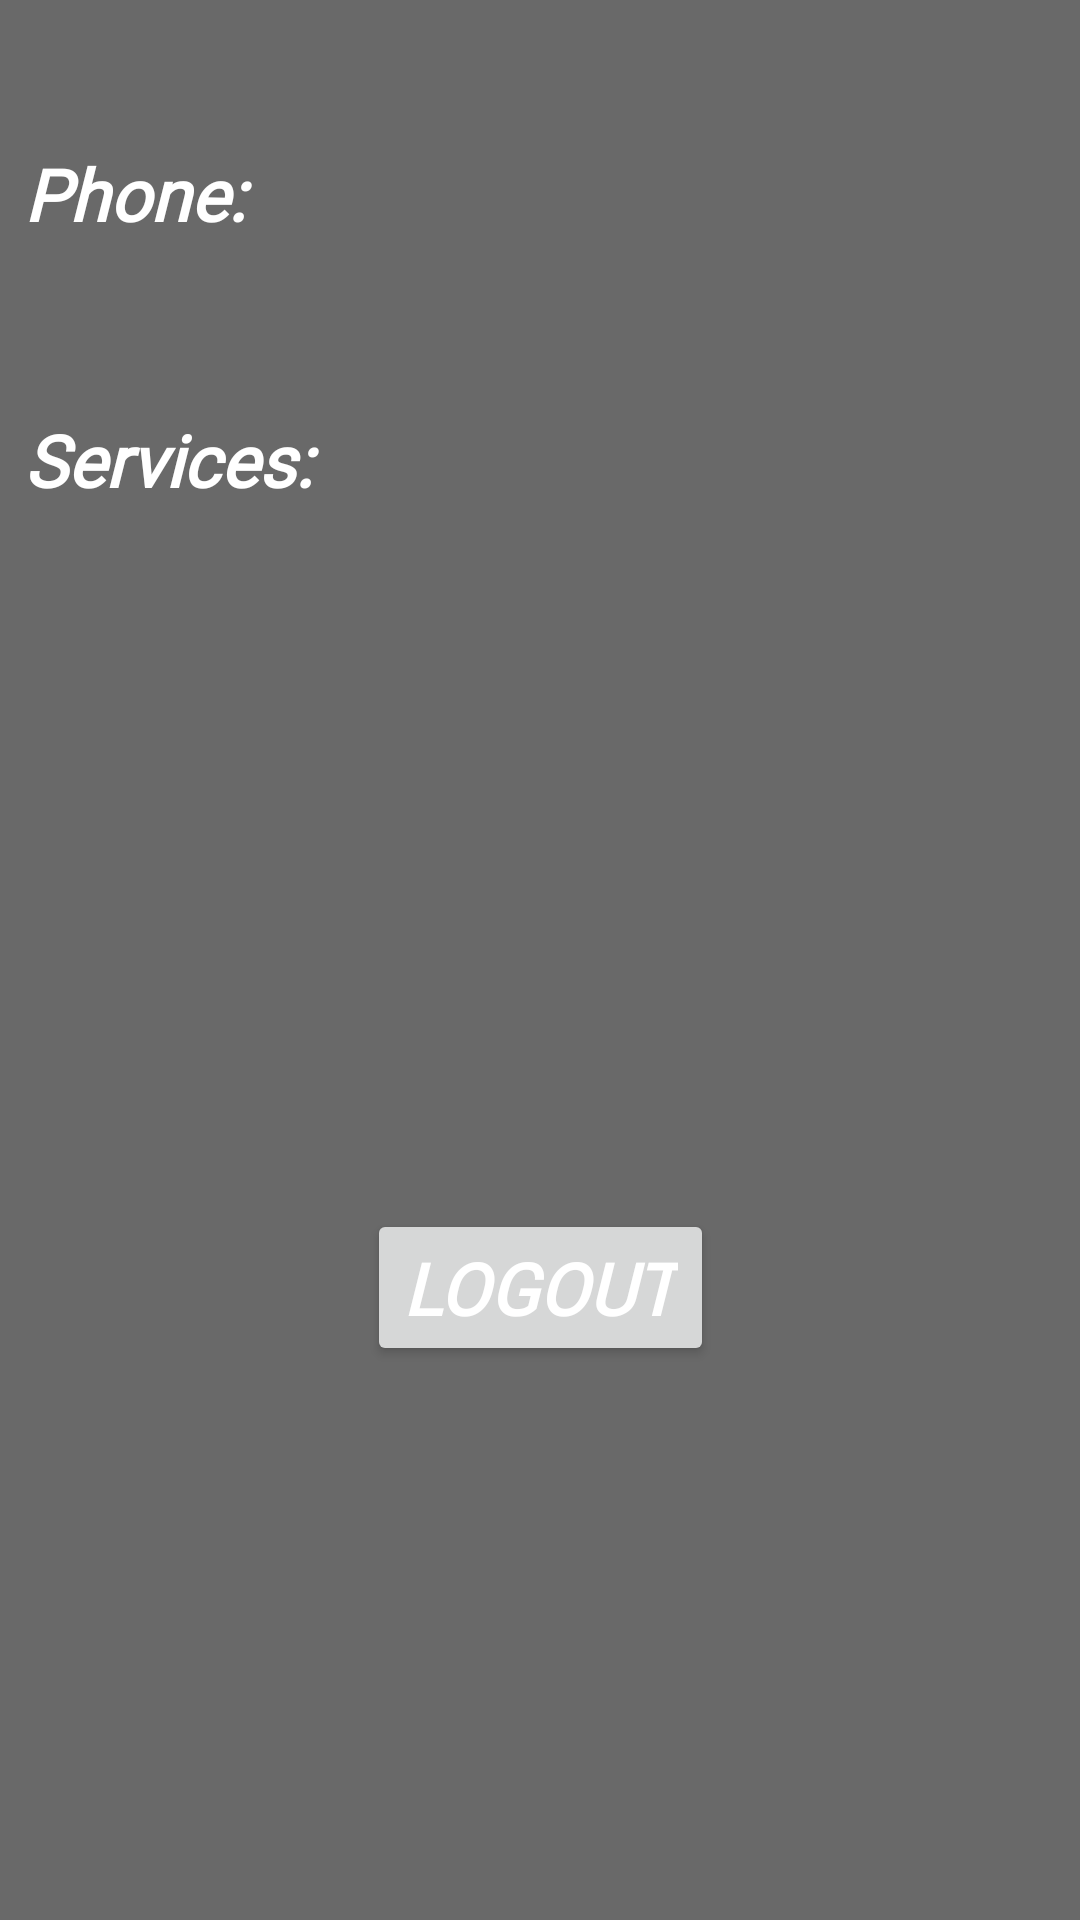

The Android layout XML behind this screen, and the referenced resources:
<!-- AndroidManifest.xml: application theme Theme.MechFinder -->
<!-- res/layout/content_company_profile.xml -->
<?xml version="1.0" encoding="utf-8"?>
<androidx.constraintlayout.widget.ConstraintLayout xmlns:android="http://schemas.android.com/apk/res/android"
    xmlns:app="http://schemas.android.com/apk/res-auto"
    xmlns:tools="http://schemas.android.com/tools"
    android:layout_width="match_parent"
    android:layout_height="match_parent"
    android:background="#696969"
    app:layout_behavior="@string/appbar_scrolling_view_behavior">

    <TextView
        android:id="@+id/c_service1"
        android:layout_width="0dp"
        android:layout_height="wrap_content"
        android:layout_marginTop="8dp"
        android:fontFamily="@font/allan"
        android:textAlignment="viewStart"
        android:textColor="#FFFFFF"
        android:textColorHighlight="@color/colorAccent"
        android:textSize="24sp"
        android:textStyle="bold|italic"
        app:layout_constraintEnd_toEndOf="@+id/textview"
        app:layout_constraintStart_toStartOf="@+id/textview"
        app:layout_constraintTop_toBottomOf="@+id/textview" />

    <TextView
        android:id="@+id/c_service3"
        android:layout_width="0dp"
        android:layout_height="wrap_content"
        android:layout_marginTop="8dp"
        android:fontFamily="@font/allan"
        android:textAlignment="viewStart"
        android:textColor="#FFFFFF"
        android:textColorHighlight="@color/colorAccent"
        android:textSize="24sp"
        android:textStyle="bold|italic"
        app:layout_constraintEnd_toEndOf="@+id/c_serice4"
        app:layout_constraintHorizontal_bias="0.0"
        app:layout_constraintStart_toStartOf="@+id/c_serice4"
        app:layout_constraintTop_toBottomOf="@+id/c_serice4" />

    <TextView
        android:id="@+id/c_serice4"
        android:layout_width="0dp"
        android:layout_height="wrap_content"
        android:layout_marginTop="16dp"
        android:fontFamily="@font/allan"
        android:textAlignment="viewStart"
        android:textColor="#FFFFFF"
        android:textColorHighlight="@color/colorAccent"
        android:textSize="24sp"
        android:textStyle="bold|italic"
        app:layout_constraintEnd_toEndOf="@+id/c_service2"
        app:layout_constraintHorizontal_bias="0.0"
        app:layout_constraintStart_toStartOf="@+id/c_service2"
        app:layout_constraintTop_toBottomOf="@+id/c_service2" />

    <TextView
        android:id="@+id/c_service2"
        android:layout_width="0dp"
        android:layout_height="wrap_content"
        android:layout_marginTop="8dp"
        android:fontFamily="@font/allan"
        android:textAlignment="viewStart"
        android:textColor="#FFFFFF"
        android:textColorHighlight="@color/colorAccent"
        android:textSize="24sp"
        android:textStyle="bold|italic"
        app:layout_constraintEnd_toEndOf="@+id/c_service1"
        app:layout_constraintStart_toStartOf="@+id/c_service1"
        app:layout_constraintTop_toBottomOf="@+id/c_service1" />

    <TextView
        android:id="@+id/c_name"
        android:layout_width="0dp"
        android:layout_height="wrap_content"
        android:layout_marginStart="8dp"
        android:layout_marginTop="8dp"
        android:layout_marginEnd="8dp"
        android:fontFamily="@font/allan"
        android:textAlignment="viewStart"
        android:textColor="#FFFFFF"
        android:textColorHighlight="@color/colorAccent"
        android:textSize="24sp"
        android:textStyle="bold|italic"
        app:layout_constraintEnd_toEndOf="parent"
        app:layout_constraintStart_toStartOf="parent"
        app:layout_constraintTop_toTopOf="parent" />

    <TextView
        android:id="@+id/textView9"
        android:layout_width="0dp"
        android:layout_height="wrap_content"
        android:layout_marginTop="8dp"
        android:fontFamily="@font/allan"
        android:text="@string/phone"
        android:textAlignment="viewStart"
        android:textColor="#FFFFFF"
        android:textColorHighlight="@color/colorAccent"
        android:textSize="24sp"
        android:textStyle="bold|italic"
        app:layout_constraintEnd_toEndOf="@+id/c_name"
        app:layout_constraintHorizontal_bias="0.465"
        app:layout_constraintStart_toStartOf="@+id/c_name"
        app:layout_constraintTop_toBottomOf="@+id/c_name" />

    <TextView
        android:id="@+id/c_phone"
        android:layout_width="0dp"
        android:layout_height="wrap_content"
        android:layout_marginTop="8dp"
        android:fontFamily="@font/allan"
        android:textAlignment="viewStart"
        android:textColor="#FFFFFF"
        android:textColorHighlight="@color/colorAccent"
        android:textSize="24sp"
        android:textStyle="bold|italic"
        app:layout_constraintEnd_toEndOf="@+id/textView9"
        app:layout_constraintHorizontal_bias="0.531"
        app:layout_constraintStart_toStartOf="@+id/textView9"
        app:layout_constraintTop_toBottomOf="@+id/textView9" />

    <TextView
        android:id="@+id/textview"
        android:layout_width="0dp"
        android:layout_height="wrap_content"
        android:layout_marginTop="16dp"
        android:fontFamily="@font/allan"
        android:text="@string/services"
        android:textAlignment="viewStart"
        android:textColor="#FFFFFF"
        android:textColorHighlight="@color/colorAccent"
        android:textSize="24sp"
        android:textStyle="bold|italic"
        app:layout_constraintEnd_toEndOf="@+id/c_phone"
        app:layout_constraintHorizontal_bias="0.0"
        app:layout_constraintStart_toStartOf="@+id/c_phone"
        app:layout_constraintTop_toBottomOf="@+id/c_phone" />

    <TextView
        android:id="@+id/c_service"
        android:layout_width="0dp"
        android:layout_height="wrap_content"
        android:layout_marginTop="8dp"
        android:fontFamily="@font/allan"
        android:textAlignment="viewStart"
        android:textColor="#FFFFFF"
        android:textColorHighlight="@color/colorAccent"
        android:textSize="24sp"
        android:textStyle="bold|italic"
        app:layout_constraintEnd_toEndOf="@+id/c_service3"
        app:layout_constraintStart_toStartOf="@+id/c_service3"
        app:layout_constraintTop_toBottomOf="@+id/c_service3" />

    <Button
        android:id="@+id/logout"
        android:layout_width="wrap_content"
        android:layout_height="wrap_content"
        android:layout_marginTop="24dp"
        android:fontFamily="@font/allan"
        android:text="@string/logout"
        android:textAlignment="center"
        android:textColor="#FFFFFF"
        android:textColorHighlight="@color/colorAccent"
        android:textSize="24sp"
        android:textStyle="bold|italic"
        app:layout_constraintEnd_toEndOf="@+id/c_service"
        app:layout_constraintStart_toStartOf="@+id/c_service"
        app:layout_constraintTop_toBottomOf="@+id/c_service" />

    <ProgressBar
        android:id="@+id/bar_info"
        style="?android:attr/progressBarStyle"
        android:layout_width="159dp"
        android:layout_height="173dp"
        android:visibility="invisible"
        app:layout_constraintBottom_toBottomOf="parent"
        app:layout_constraintEnd_toEndOf="parent"
        app:layout_constraintStart_toStartOf="parent"
        app:layout_constraintTop_toTopOf="parent"
        app:layout_constraintVertical_bias="0.284" />

    <TextView
        android:id="@+id/tv_userd"
        android:layout_width="0dp"
        android:layout_height="wrap_content"
        android:layout_marginTop="16dp"
        android:textAlignment="center"
        app:layout_constraintEnd_toEndOf="parent"
        app:layout_constraintStart_toStartOf="parent"
        app:layout_constraintTop_toBottomOf="@+id/logout" />
</androidx.constraintlayout.widget.ConstraintLayout>
<!-- resources referenced by this layout -->
<resources>
  <color name="colorAccent">#FF3700B3</color>
  <string name="logout">Logout</string>
  <string name="phone">Phone:</string>
  <string name="services">Services: </string>
  <style name="Theme.MechFinder" parent="Theme.MaterialComponents.DayNight.DarkActionBar">
          
          <item name="colorPrimary">@color/purple_500</item>
          <item name="colorPrimaryVariant">@color/purple_700</item>
          <item name="colorOnPrimary">@color/white</item>
          
          <item name="colorSecondary">@color/teal_200</item>
          <item name="colorSecondaryVariant">@color/teal_700</item>
          <item name="colorOnSecondary">@color/black</item>
          
          <item name="android:statusBarColor" tools:targetApi="l">?attr/colorPrimaryVariant</item>
          
      </style>
  <color name="purple_500">#010603</color>
  <color name="purple_700">#FF3700B3</color>
  <color name="white">#FFFFFFFF</color>
  <color name="teal_200">#FF03DAC5</color>
  <color name="teal_700">#FF018786</color>
  <color name="black">#FF000000</color>
</resources>
